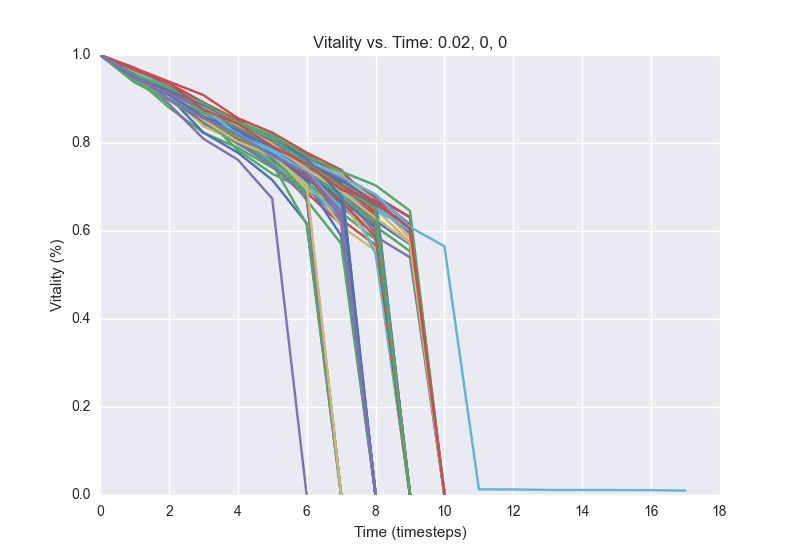

The data file committed next to this chart (first rows):
1.0, 0.965, 0.9206, 0.8778, 0.8224, 0.7626, 0.717, 0.6728, 0.0062
1.0, 0.949, 0.881, 0.8234, 0.7894, 0.744, 0.6924, 0.6422, 0.5806, 0.0
1.0, 0.9554, 0.9064, 0.8458, 0.8, 0.7508, 0.6872, 0.615, 0.0
1.0, 0.9422, 0.907, 0.8668, 0.8174, 0.7648, 0.714, 0.6544, 0.5958, 0.0018
1.0, 0.9638, 0.9288, 0.8842, 0.8396, 0.7882, 0.751, 0.7066, 0.6328, 0.0
1.0, 0.9622, 0.9148, 0.8658, 0.8216, 0.7824, 0.716, 0.669, 0.561, 0.0006
1.0, 0.9472, 0.9022, 0.8532, 0.8056, 0.7558, 0.7086, 0.5894, 0.0
1.0, 0.9498, 0.9028, 0.8606, 0.784, 0.7302, 0.6924, 0.0006
1.0, 0.9592, 0.9198, 0.8838, 0.8362, 0.7884, 0.7424, 0.7096, 0.6758, 0.0
1.0, 0.9564, 0.8886, 0.8098, 0.7622, 0.6738, 0.0
1.0, 0.9482, 0.9094, 0.8558, 0.8046, 0.7658, 0.7222, 0.6648, 0.0002
1.0, 0.9438, 0.8998, 0.8736, 0.829, 0.7884, 0.7552, 0.7088, 0.6712, 0.6002, 0.0
1.0, 0.9574, 0.9188, 0.879, 0.8456, 0.7994, 0.7652, 0.7284, 0.6786, 0.6314, 0.0002
1.0, 0.9682, 0.9262, 0.8662, 0.8078, 0.7628, 0.7162, 0.6896, 0.6356, 0.0
1.0, 0.9704, 0.9396, 0.909, 0.8564, 0.8236, 0.7782, 0.739, 0.6562, 0.6034, 0.0
1.0, 0.9632, 0.9266, 0.882, 0.8456, 0.814, 0.7626, 0.7232, 0.6816, 0.0
1.0, 0.9584, 0.91, 0.8626, 0.8168, 0.7706, 0.7176, 0.6468, 0.0
1.0, 0.9608, 0.9092, 0.8658, 0.8242, 0.7914, 0.7604, 0.6926, 0.0
1.0, 0.9644, 0.9214, 0.8696, 0.8206, 0.7678, 0.7286, 0.6892, 0.5834, 0.0
1.0, 0.9538, 0.9144, 0.8732, 0.8416, 0.7944, 0.736, 0.684, 0.0
1.0, 0.971, 0.9228, 0.8856, 0.8352, 0.7774, 0.7334, 0.665, 0.6126, 0.0
1.0, 0.9576, 0.9062, 0.8434, 0.8034, 0.7574, 0.6984, 0.6228, 0.0006
1.0, 0.9614, 0.9232, 0.8774, 0.8366, 0.7962, 0.6946, 0.6532, 0.0
1.0, 0.9612, 0.9222, 0.8848, 0.8378, 0.793, 0.7578, 0.721, 0.6742, 0.002
1.0, 0.9628, 0.9174, 0.8782, 0.8492, 0.8078, 0.7588, 0.723, 0.6816, 0.6128, 0.0
1.0, 0.9592, 0.9162, 0.8802, 0.838, 0.791, 0.7232, 0.6266, 0.0002
1.0, 0.9556, 0.9054, 0.8674, 0.8376, 0.8004, 0.7446, 0.6264, 0.568, 0.0
1.0, 0.9564, 0.906, 0.8548, 0.8114, 0.758, 0.7096, 0.6612, 0.0
1.0, 0.962, 0.9104, 0.8772, 0.84, 0.803, 0.7516, 0.7, 0.6502, 0.574, 0.0016
1.0, 0.9564, 0.9248, 0.8786, 0.8254, 0.779, 0.7316, 0.6914, 0.6374, 0.0
1.0, 0.9576, 0.9058, 0.8238, 0.7782, 0.716, 0.618, 0.0
1.0, 0.9582, 0.917, 0.8674, 0.8342, 0.779, 0.7372, 0.6842, 0.629, 0.0
1.0, 0.9626, 0.9226, 0.879, 0.8216, 0.7652, 0.701, 0.667, 0.0006
1.0, 0.9636, 0.9286, 0.886, 0.8462, 0.7926, 0.7412, 0.621, 0.0034
1.0, 0.9644, 0.917, 0.838, 0.8028, 0.7738, 0.7146, 0.6484, 0.0
1.0, 0.9562, 0.9076, 0.8576, 0.8126, 0.7604, 0.7186, 0.6616, 0.0002
1.0, 0.9572, 0.9234, 0.8566, 0.7984, 0.7596, 0.7128, 0.6642, 0.0
1.0, 0.9378, 0.8974, 0.8484, 0.7976, 0.7536, 0.6152, 0.0008
1.0, 0.9618, 0.9258, 0.8812, 0.8278, 0.7594, 0.6734, 0.0006
1.0, 0.964, 0.9166, 0.872, 0.847, 0.81, 0.762, 0.7156, 0.6726, 0.593, 0.0
1.0, 0.9624, 0.9156, 0.8776, 0.8286, 0.7964, 0.7372, 0.6938, 0.6214, 0.0
1.0, 0.9672, 0.9184, 0.8752, 0.8242, 0.7804, 0.7314, 0.6744, 0.6178, 0.0
1.0, 0.9616, 0.9278, 0.8742, 0.8448, 0.793, 0.7526, 0.7164, 0.0
1.0, 0.962, 0.9114, 0.857, 0.8108, 0.7722, 0.6702, 0.5714, 0.0
1.0, 0.9514, 0.915, 0.8758, 0.842, 0.81, 0.776, 0.7238, 0.6774, 0.6308, 0.0
1.0, 0.9582, 0.9156, 0.8694, 0.8158, 0.7756, 0.7302, 0.6434, 0.0
1.0, 0.952, 0.9096, 0.8656, 0.8154, 0.7636, 0.7236, 0.6108, 0.5556, 0.0
1.0, 0.9632, 0.9164, 0.8664, 0.8166, 0.7736, 0.724, 0.6876, 0.648, 0.0002
1.0, 0.9518, 0.9042, 0.8494, 0.8074, 0.7612, 0.722, 0.677, 0.6228, 0.57, 0.0086
1.0, 0.9538, 0.9116, 0.8634, 0.8132, 0.7684, 0.7052, 0.657, 0.0
1.0, 0.9678, 0.9266, 0.8752, 0.829, 0.7828, 0.7334, 0.691, 0.598, 0.0
1.0, 0.9588, 0.9092, 0.8698, 0.8314, 0.7972, 0.738, 0.6884, 0.5878, 0.54, 0.0
1.0, 0.9518, 0.9146, 0.8758, 0.83, 0.7962, 0.7546, 0.6856, 0.0
1.0, 0.9518, 0.9176, 0.8852, 0.8314, 0.791, 0.7584, 0.6842, 0.6034, 0.0
1.0, 0.9614, 0.9176, 0.875, 0.822, 0.7722, 0.7164, 0.6748, 0.0002
1.0, 0.9456, 0.897, 0.8654, 0.811, 0.775, 0.7466, 0.7038, 0.6576, 0.0002
1.0, 0.9548, 0.9068, 0.873, 0.8302, 0.7966, 0.7586, 0.6898, 0.6376, 0.0
1.0, 0.9588, 0.9102, 0.871, 0.8282, 0.7936, 0.761, 0.716, 0.6756, 0.6154, 0.0
1.0, 0.9484, 0.9022, 0.8646, 0.8212, 0.7878, 0.7502, 0.6738, 0.5578, 0.0
1.0, 0.9594, 0.9192, 0.8774, 0.833, 0.7838, 0.7484, 0.7074, 0.548, 0.0
1.0, 0.9546, 0.9104, 0.8838, 0.845, 0.7968, 0.7402, 0.6902, 0.624, 0.5724, 0.0
... 39 more rows
